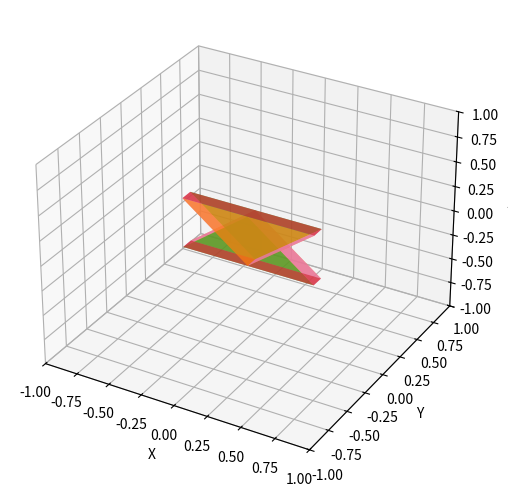
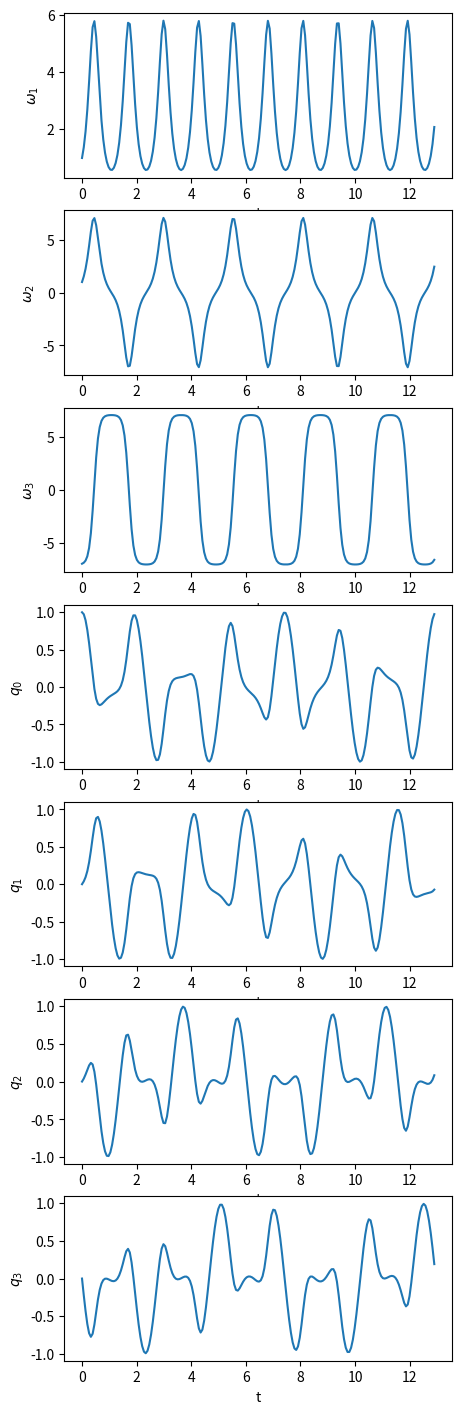

Source code (Python) for these figures, in order: (Note: this script raises an exception after producing the figures.)
import numpy as np                              #数値計算ライブラリ
from math import sin, cos, pi                   #低機能だが計算が速い数学関数
from scipy.integrate import odeint              #常微分方程式ライブラリ
import matplotlib.pyplot as plt                 #描画ライブラリ
from mpl_toolkits.mplot3d import Axes3D         #3次元座標用のモジュール
from mpl_toolkits.mplot3d.art3d import Poly3DCollection #3次元ポリゴン用のモジュール
from matplotlib.animation import FuncAnimation  #アニメーションライブラリ
from matplotlib import rc                       #グラフ調整ライブラリ
#↓Colab用の設定（グラフィックのインライン表示）
%matplotlib inline

E3 = np.eye(3)  #3x3単位行列
E4 = np.eye(4)  #4x4単位行列

def CrossMatrix(vec):
    '''
    外積行列
    '''
    return np.array([
        [ 0, -vec[2],  vec[1]],
        [ vec[2],  0, -vec[0]],
        [-vec[1],  vec[0],  0],        
    ])

def RotationMatrix(q):
    '''
    回転行列をオイラーパラメータから作る
    '''
    qvec = q[1:]
    return np.array(
        (2*q[0]**2 - 1)*E3 + 2*np.outer(qvec,qvec) + 2*q[0]*CrossMatrix(qvec)
    )

def q_from_axis_angle(axis, angle):
    '''
    オイラーパラメータを(回転軸，回転角)から作る
    '''
    half = 0.5*angle
    cos_half = cos(half)
    sin_half = sin(half)
    return np.array([
        cos_half,
        axis[0]*sin_half,
        axis[1]*sin_half,
        axis[2]*sin_half,
    ])

def H_Matrix(Rot, vec):
    '''
    同次変換行列を(回転行列，変位ベクトル)から作る
    '''
    H = np.hstack((Rot,np.array([vec]).T))
    H = np.vstack((H,[0,0,0,1]))
    
    return H

def polys_H_multiply(polys, H):
  '''
  同次変換行列 H をポリゴンのリスト polys に掛ける
  '''
  POLY_LIST = []
  for poly in polys: #ポリゴン１枚の頂点セット in そのリスト
        
    POLY = []
    for point in poly: #各頂点 in あるポリゴンの頂点セット
      Hpoint = np.hstack((point,[1])) #同次座標化
      Hpoint = np.dot(H,Hpoint)       #同次変換
      point = Hpoint[:-1]             #3次元座標化
      POLY.append(point)
            
    POLY_LIST.append(POLY)
        
  return POLY_LIST

def polys_Trans(polys, r):
  '''
  ポリゴンの平行移動
  '''
  POLY_LIST = []
  for poly in polys: #ポリゴン１枚の頂点セット in そのリスト
        
    POLY = []
    for point in poly: #各頂点 in あるポリゴンの頂点セット
      POLY.append(point + r)

    POLY_LIST.append(POLY)
        
  return POLY_LIST

def polys_plot(ax, polys):
  '''
  ポリゴンの三次元プロット
  '''
  facecolors=['C1','C2','C6','C6','C3']
  for i, p in enumerate(list(polys)):
    pc = Poly3DCollection([p])
    pc.set_alpha(0.7) #alpha first
    pc.set_facecolor(facecolors[i])
    ax.add_collection3d(pc)
  
  ax.set_xlim(-1,1)
  ax.set_ylim(-1,1)
  ax.set_zlim(-1,1)
  ax.set_xlabel('X')
  ax.set_ylabel('Y')
  ax.set_zlabel('Z')

def polys_plot_by_H(ax, polys0, H):
  '''
  ポリゴンの三次元プロット（同次行列から）
  '''
  polys = polys_H_multiply(polys0, H)
  polys_plot(ax, polys)
        
def polys_plot_by_q(ax, polys, q, vec):
  '''
  ポリゴンの三次元プロット（オイラーパラメータ，変位ベクトルから）
  '''
  Rot = RotationMatrix(q)
  H = H_Matrix(Rot,vec)
  polys_plot_by_H(ax, polys, H)

def polys_triangle(w, d, h):
  '''
  厚みのある二等辺三角形 (幅, 厚, 高)
  '''
  A = np.array([ w/2, -d/2, 0])
  B = np.array([ w/2,  d/2, 0])
  C = np.array([-w/2,  d/2, 0])
  D = np.array([-w/2, -d/2, 0])
  E = np.array([   0, -d/2, h])
  F = np.array([   0,  d/2, h])
    
  verts =[
    [F, B, C],    #前面
    [E, D, A],    #後面
    [A, B, F, E], #斜面
    [C, D, E, F], #斜面
    [A, B, C, D], #底面
  ]
    
  return verts

# 基準姿勢データのサンプル
#【注】描画する形状は厚みのある3角形ですが，その中心は，
#　　　Ｌ字の棒状の物体の重心（真ん中）に取りました．
triangle = polys_triangle(w=1, d=0.1, h=0.5)
triangle = polys_Trans(triangle, [0, 0, -0.5/2])

# 同次行列 H のサンプル
q = q_from_axis_angle( [1,0,0], pi/2 )
r = [0,0,0]
H = H_Matrix( RotationMatrix(q),r )

# 基準姿勢データを同次変換
body0 = triangle
body = polys_H_multiply(body0, H)

fig = plt.figure(figsize=(5,5))
ax = fig.add_subplot (1, 1, 1, projection = '3d')

polys_plot_by_H(ax, body0, E4)
polys_plot_by_q(ax, body, q, r)

fig.tight_layout()
plt.show()

def EulerEQ(om, diagI):
  '''
  主軸オイラー方程式
  '''
  return -np.array([
    (diagI[2]-diagI[1])*om[1]*om[2]/diagI[0],  
    (diagI[0]-diagI[2])*om[2]*om[0]/diagI[1],  
    (diagI[1]-diagI[0])*om[0]*om[1]/diagI[2],  
  ])

def Kq(q):
  '''
  運動学的方程式（オイラーパラメータ）の係数行列
  '''
  return 0.5*np.array([
    [-q[1], -q[2], -q[3]],
    [ q[0], -q[3],  q[2]],
    [ q[3],  q[0], -q[1]],
    [-q[2],  q[1],  q[0]],
  ])

def State_Equation(x, t, diagI):
  '''
  状態方程式
  '''
  om = x[0:3] #角速度ベクトル
  q  = x[3:]  #オイラーパラメータ

  dom = EulerEQ(om, diagI)  #主軸オイラー方程式
  dq = np.dot(Kq(q), om)    #運動学的方程式

  return np.hstack((dom,dq))

body_diagI = np.array([   #主軸慣性モーメント（平べったい物体）
    12, 2, 10
])

body_x0 = np.array([      #状態ベクトルの初期値
    1, 1, -7,             #角速度の初期値
    1, 0, 0, 0,           #オイラーパラメータの初期値
])

body_dt = 0.02            #数値積分の時間ステップ

dt = body_dt
x0 = body_x0
diagI = body_diagI

tN = 200 #1200/3
ts = np.linspace(0, 12.9, tN) #時間軸
sol = odeint(State_Equation, x0, ts, args=(diagI,))  #状態方程式を解く

fig = plt.figure(figsize=(5,2.5*7))
axs = fig.subplots(nrows=7)

for i, ax in enumerate(axs):
    ax.plot(ts, sol[:,i])
    ax.set_xlabel('t')
    if i<3:
        ax.set_ylabel('$\omega_%d$'%(i+1))
    else:
        ax.set_ylabel('$q_%d$'%(i-3))

Ls = []

for x in sol:
  om = x[0:3] #角速度ベクトル
  q  = x[3:]  #オイラーパラメータ

  R = RotationMatrix(q)
  inertia_tensor = np.diag(diagI)

  L = R.dot(inertia_tensor).dot(om)   #角運動量の基準成分

  Ls.append(L)

Ls = np.array(Ls)

display(Ls)

fig = plt.figure(figsize=(5,2.5*3))
axs = fig.subplots(nrows=3)

for i, ax in enumerate(axs):
    Lt = Ls[:,i]
    ax.plot(ts, Lt)
    ax.set_xlabel('t')
    ax.set_ylabel('$L_%d$'%(i+1))

    maxL = max(0, np.max(Lt))
    minL = min(0, np.min(Lt))
    ax.set_ylim(2*minL,2*maxL)

fig = plt.figure(figsize=plt.figaspect(1))
ax = fig.add_subplot(1, 1, 1, projection = '3d')

def each_frame(idx):
  ax.cla()
  q  = sol[idx,3:]  #オイラーパラメータ
  polys_plot_by_q(ax, body0, q, [0,0,0])
  fig.tight_layout()

anim = FuncAnimation(
    fig, each_frame, 
    interval=80, frames=len(sol)
)

rc('animation', html='jshtml')
anim

